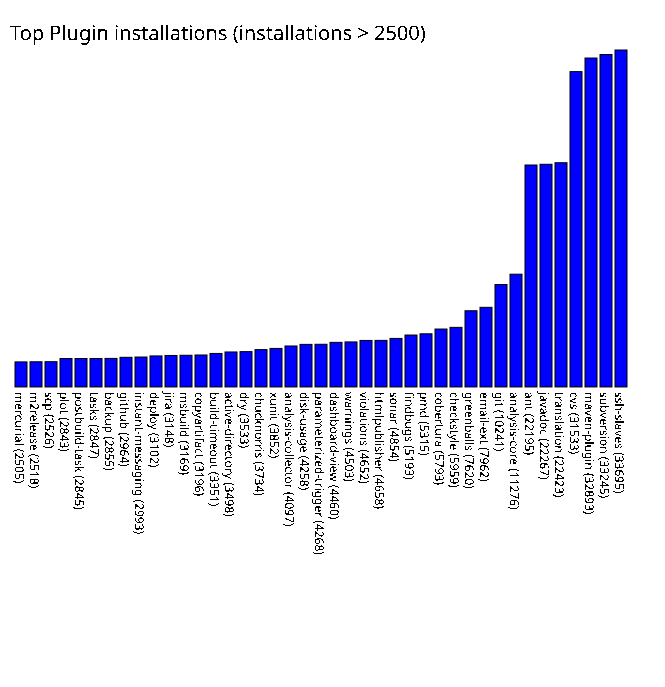

Data behind this chart, as committed beside it:
mercurial, 2505
m2release, 2518
scp, 2526
plot, 2843
postbuild-task, 2845
tasks, 2847
backup, 2855
github, 2964
instant-messaging, 2993
deploy, 3102
jira, 3148
msbuild, 3169
copyartifact, 3196
build-timeout, 3351
active-directory, 3498
dry, 3533
chucknorris, 3734
xunit, 3852
analysis-collector, 4097
disk-usage, 4258
parameterized-trigger, 4268
dashboard-view, 4460
warnings, 4503
violations, 4652
htmlpublisher, 4658
sonar, 4854
findbugs, 5193
pmd, 5315
cobertura, 5793
checkstyle, 5959
greenballs, 7620
email-ext, 7962
git, 10241
analysis-core, 11276
ant, 22195
javadoc, 22267
translation, 22423
cvs, 31533
maven-plugin, 32893
subversion, 33245
ssh-slaves, 33695
